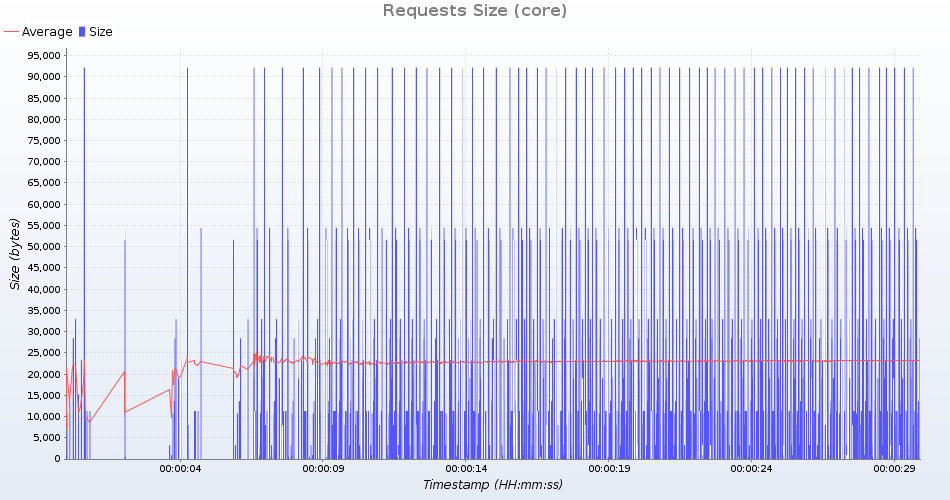

The file beside this chart, header and first rows:
uri; count; total; min; average; max; standarddeviation; persecond; errors
HTTP /geoserver/ows?service=wms&version=…; 68; 1933989; 28441; 28441; 28442; 0; 2; 0
HTTP /geoserver/gwc/service/tms/1.0.0; 67; 33032; 493; 493; 494; 0; 2; 0
HTTP /geoserver/ows?service=wps&version=…; 67; 3646073; 54419; 54419; 54419; 0; 2; 0
HTTP /geoserver/ows?service=wfs&version=…; 68; 1291351; 15202; 18990; 19047; 462; 2; 0
HTTP /geoserver/ows?service=WCS&version=…; 67; 757571; 11307; 11307; 11308; 0; 2; 0
HTTP /geoserver/ows?service=wfs&version=…; 67; 1557750; 23250; 23250; 23250; 0; 2; 0
HTTP /geoserver/ows?service=WCS&version=…; 67; 757569; 11307; 11307; 11307; 0; 2; 0
HTTP /geoserver/gwc/service/wmts?REQUEST…; 67; 3459143; 51629; 51629; 51629; 0; 2; 0
HTTP /geoserver/ows?service=wms&version=…; 68; 2241688; 32966; 32966; 32966; 0; 2; 0
HTTP /geoserver/web/; 68; 728082; 10695; 10707; 10713; 4; 2; 0
HTTP /geoserver/ows?service=wfs&version=…; 67; 6176060; 92180; 92180; 92180; 0; 2; 0
HTTP /geoserver/gwc/service/wms?request=…; 67; 219895; 3282; 3282; 3283; 0; 2; 0
HTTP /geoserver/ows?service=WCS&version=…; 67; 536201; 8003; 8003; 8003; 0; 2; 0
HTTP /geoserver/ows?service=WCS&version=…; 67; 757569; 11307; 11307; 11307; 0; 2; 0
HTTP /geoserver/www/explorer/index.html; 68; 926772; 13629; 13629; 13629; 0; 2; 0
HTTP /geoserver/index.html; 68; 61404; 903; 903; 903; 0; 2; 0
